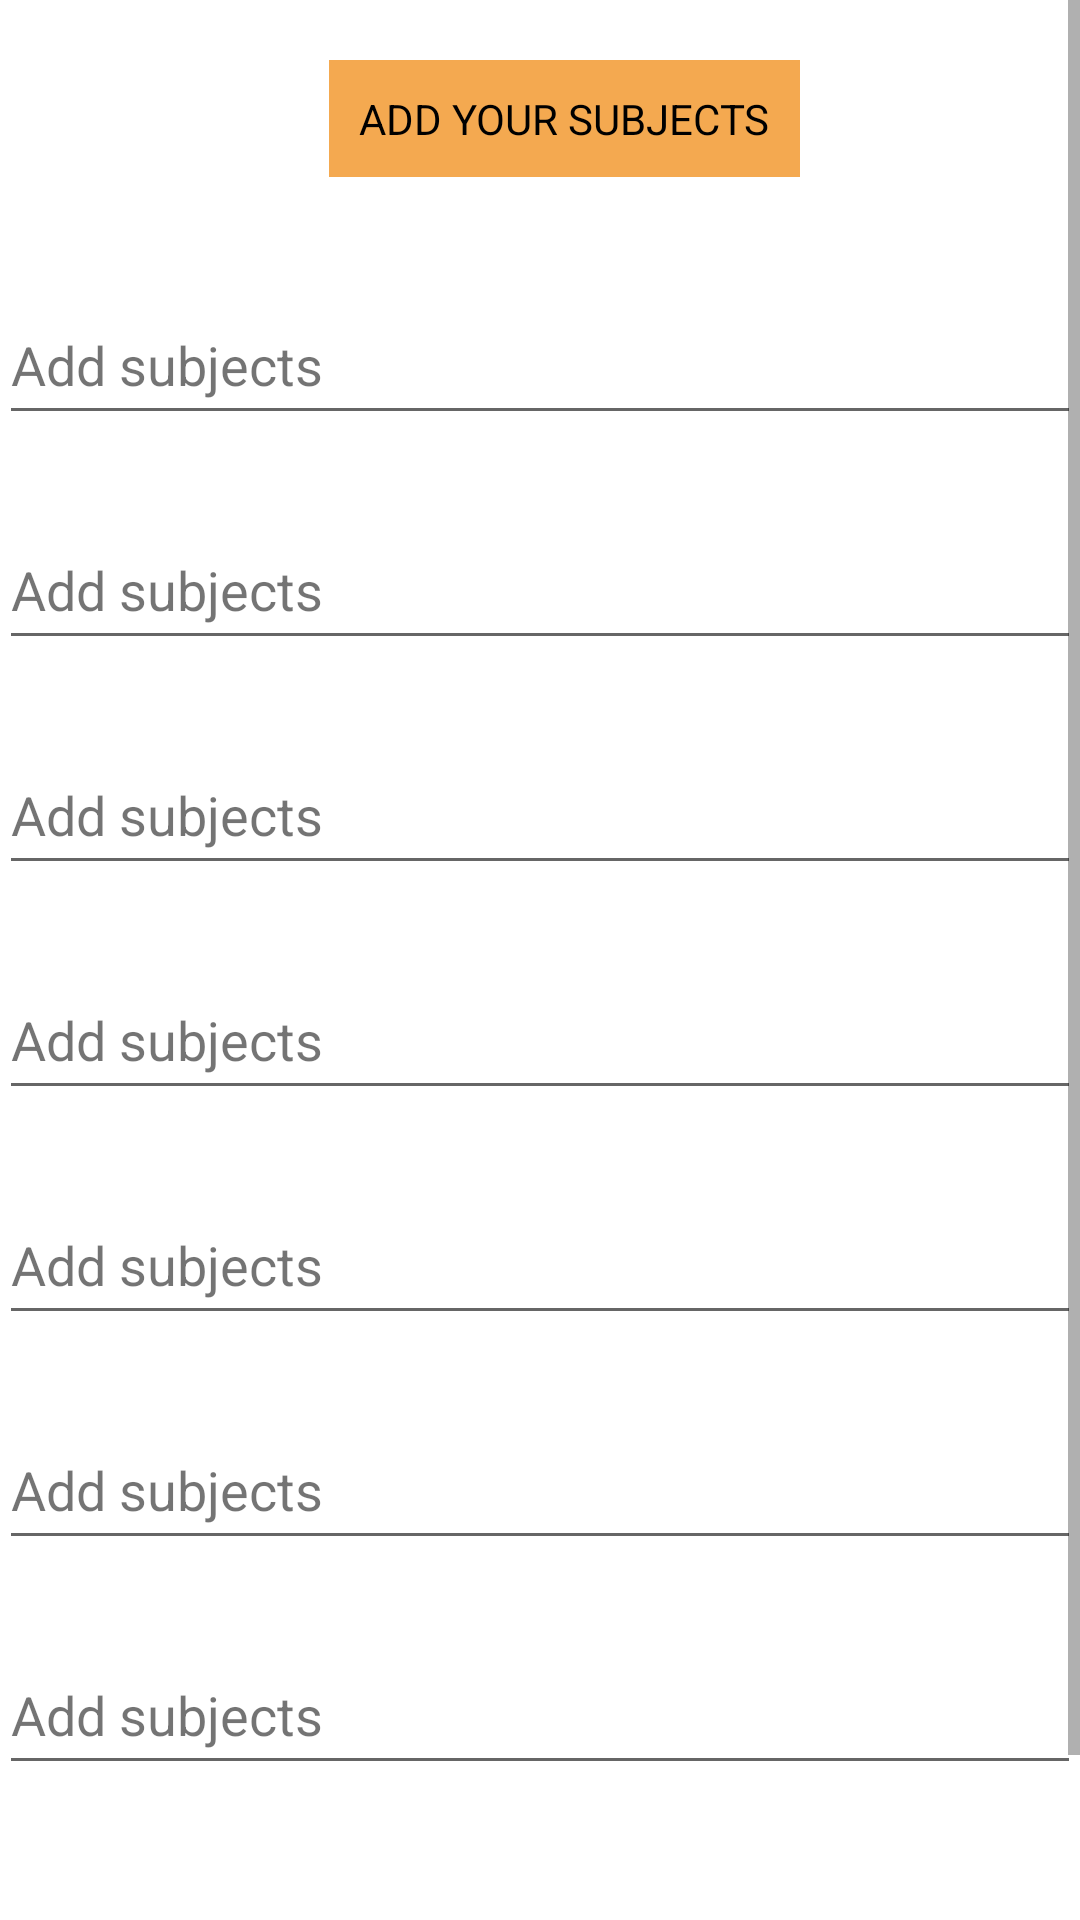

Layout XML and referenced resources for this Android screen:
<!-- AndroidManifest.xml: application theme AppTheme -->
<!-- res/layout/subjects.xml -->
<ScrollView xmlns:android="http://schemas.android.com/apk/res/android"
    xmlns:tools="http://schemas.android.com/tools"
    android:id="@+id/ScrollView01"
    android:layout_width="fill_parent"
    android:layout_height="fill_parent">

    <RelativeLayout
        android:layout_width="match_parent"
        android:layout_height="match_parent"
        android:background="#FFFFFF"
        android:paddingLeft="@dimen/activity_horizontal_margin"
        android:paddingTop="@dimen/activity_vertical_margin"
        android:paddingRight="@dimen/activity_horizontal_margin"
        android:paddingBottom="@dimen/activity_vertical_margin"
        tools:context="com.SOC.attendify.Subjects">

        <TextView
            android:id="@+id/textView2"
            android:layout_width="wrap_content"
            android:layout_height="wrap_content"
            android:layout_marginLeft="110dp"
            android:layout_marginTop="20dp"
            android:background="#F4A950"
            android:fontFamily="sans-serif"
            android:padding="10dp"
            android:text="ADD YOUR SUBJECTS"
            android:textColor="#000000" />

        <EditText
            android:id="@+id/edittext"
            android:layout_width="420dp"
            android:layout_height="50dp"
            android:layout_alignLeft="@+id/button"
            android:layout_marginLeft="0dp"
            android:layout_marginTop="95dp"
            android:ems="10"
            android:fontFamily="sans-serif"
            android:hint="Add subjects"
            android:inputType="text"
            android:textColor="#000000"
            android:textColorHint="#8B000000" />

        <EditText
            android:id="@+id/edittext8"
            android:layout_width="420dp"
            android:layout_height="50dp"
            android:layout_alignLeft="@+id/button"
            android:layout_marginLeft="0dp"
            android:layout_marginTop="170dp"
            android:ems="10"
            android:fontFamily="sans-serif"
            android:hint="Add subjects"
            android:inputType="text"
            android:textColor="#000000"
            android:textColorHint="#8B000000" />

        <EditText
            android:id="@+id/edittext9"
            android:layout_width="420dp"
            android:layout_height="50dp"
            android:layout_alignLeft="@+id/button"
            android:layout_marginLeft="0dp"
            android:layout_marginTop="245dp"
            android:ems="10"
            android:fontFamily="sans-serif"
            android:hint="Add subjects"
            android:inputType="text"
            android:textColor="#000000"
            android:textColorHint="#8B000000" />

        <EditText
            android:id="@+id/edittext10"
            android:layout_width="420dp"
            android:layout_height="50dp"
            android:layout_alignLeft="@+id/button"
            android:layout_marginLeft="0dp"
            android:layout_marginTop="320dp"
            android:ems="10"
            android:fontFamily="sans-serif"
            android:hint="Add subjects"
            android:inputType="text"
            android:textColor="#000000"
            android:textColorHint="#8B000000" />

        <EditText
            android:id="@+id/edittext11"
            android:layout_width="420dp"
            android:layout_height="50dp"
            android:layout_alignLeft="@+id/button"
            android:layout_marginLeft="0dp"
            android:layout_marginTop="395dp"
            android:ems="10"
            android:fontFamily="sans-serif"
            android:hint="Add subjects"
            android:inputType="text"
            android:textColor="#000000"
            android:textColorHint="#8B000000" />

        <EditText
            android:id="@+id/edittext12"
            android:layout_width="420dp"
            android:layout_height="50dp"
            android:layout_alignLeft="@+id/button"
            android:layout_marginLeft="0dp"
            android:layout_marginTop="470dp"
            android:ems="10"
            android:fontFamily="sans-serif"
            android:hint="Add subjects"
            android:inputType="text"
            android:textColor="#000000"
            android:textColorHint="#8B000000" />

        <EditText
            android:id="@+id/edittext13"
            android:layout_width="420dp"
            android:layout_height="50dp"
            android:layout_alignLeft="@+id/button"
            android:layout_marginLeft="0dp"
            android:layout_marginTop="545dp"
            android:ems="10"
            android:fontFamily="sans-serif"
            android:hint="Add subjects"
            android:inputType="text"
            android:textColor="#000000"
            android:textColorHint="#8B000000" />

        <Button
            android:id="@+id/button7"
            android:layout_width="200dp"

            android:layout_height="50dp"
            android:layout_marginLeft="100dp"
            android:layout_marginTop="650dp"
            android:background="#F4A950"
            android:text="SAVE AND GO"
            android:textColor="#000000" />

    </RelativeLayout>
</ScrollView>
<!-- resources referenced by this layout -->
<resources>
  <style name="AppTheme" parent="Theme.AppCompat.Light.NoActionBar">
          
          <item name="colorPrimary">@color/colorPrimary</item>
          <item name="colorPrimaryDark">@color/colorPrimaryDark</item>
          <item name="colorAccent">@color/colorAccent</item>
      </style>
  <color name="colorPrimary">#F4A950</color>
  <color name="colorPrimaryDark">#000000</color>
  <color name="colorAccent">#FFFFFF</color>
</resources>
